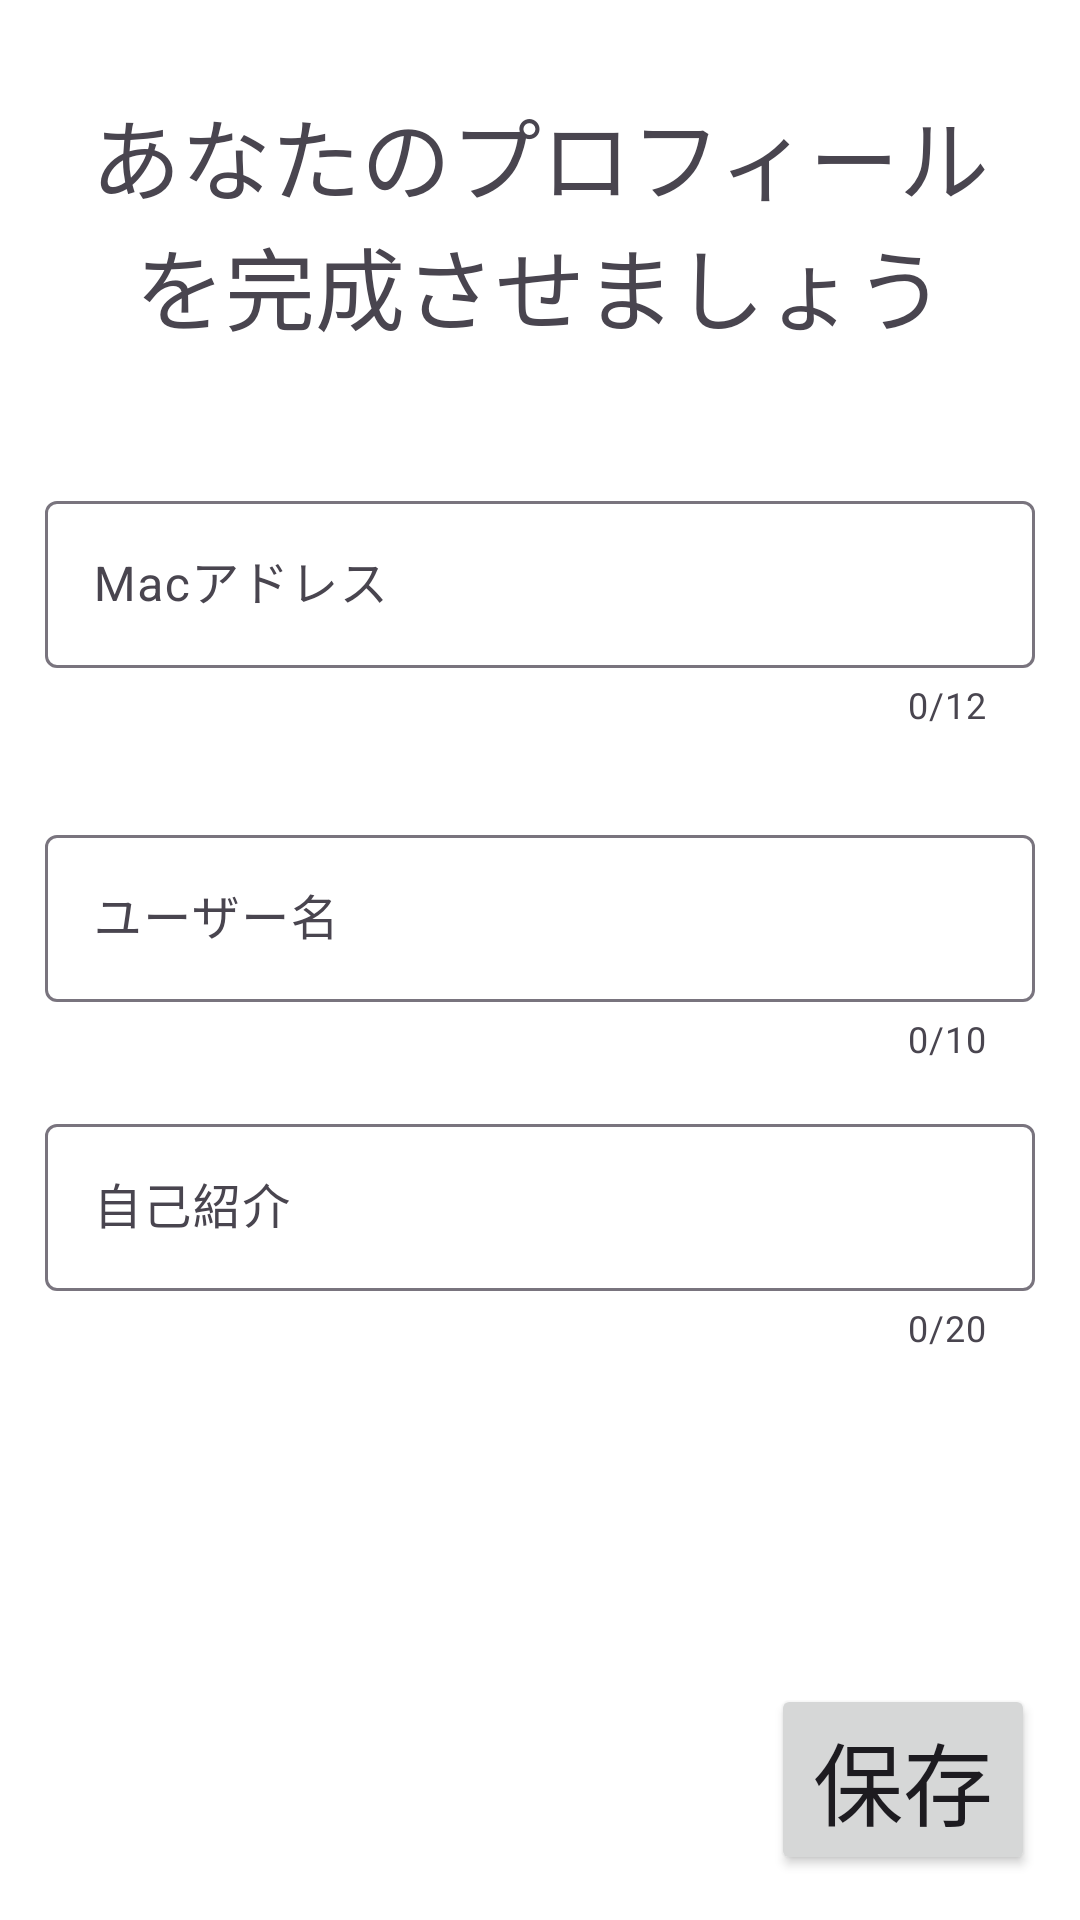

Android layout source for this screen:
<!-- AndroidManifest.xml: application theme Theme.BluettoothMatching -->
<!-- res/layout/fragment_create_profile.xml -->
<?xml version="1.0" encoding="utf-8"?>
<androidx.constraintlayout.widget.ConstraintLayout
    xmlns:android="http://schemas.android.com/apk/res/android"
    xmlns:tools="http://schemas.android.com/tools"
    android:layout_width="match_parent"
    android:layout_height="match_parent"
    xmlns:app="http://schemas.android.com/apk/res-auto"
    tools:context=".fragment.CreateProfileFragment">

    <TextView
        android:id="@+id/introduction_text"
        android:layout_width="wrap_content"
        android:layout_height="wrap_content"
        android:text="あなたのプロフィールを完成させましょう"
        android:textSize="30sp"
        android:gravity="center"
        app:layout_constraintStart_toStartOf="parent"
        app:layout_constraintEnd_toEndOf="parent"
        app:layout_constraintTop_toTopOf="parent"
        app:layout_constraintBottom_toTopOf="@id/first_text_input"
        android:padding="30sp"/>

    <com.google.android.material.textfield.TextInputLayout
        android:id="@+id/first_text_input"
        android:layout_width="match_parent"
        android:layout_height="wrap_content"
        app:layout_constraintStart_toStartOf="parent"
        app:layout_constraintEnd_toEndOf="parent"
        app:layout_constraintTop_toBottomOf="@id/introduction_text"
        app:layout_constraintBottom_toTopOf="@+id/second_text_input"
        app:errorEnabled="true"
        app:counterEnabled="true"
        app:counterMaxLength="12"
        app:hintEnabled="true"
        app:hintAnimationEnabled="true"
        android:layout_margin="15dp">

        <com.google.android.material.textfield.TextInputEditText
            android:id="@+id/user_address_input"
            android:layout_width="match_parent"
            android:layout_height="wrap_content"
            android:hint="Macアドレス"
            android:imeOptions="actionSend"
            android:inputType="text"
            android:maxLines="1" />

    </com.google.android.material.textfield.TextInputLayout>


    <com.google.android.material.textfield.TextInputLayout
        android:id="@+id/second_text_input"
        android:layout_width="match_parent"
        android:layout_height="wrap_content"
        app:layout_constraintStart_toStartOf="parent"
        app:layout_constraintEnd_toEndOf="parent"
        app:layout_constraintTop_toBottomOf="@id/first_text_input"
        app:layout_constraintBottom_toTopOf="@+id/third_text_input"
        app:errorEnabled="true"
        app:counterEnabled="true"
        app:counterMaxLength="10"
        app:hintEnabled="true"
        app:hintAnimationEnabled="true"
        android:layout_margin="15dp">

        <com.google.android.material.textfield.TextInputEditText
            android:id="@+id/user_name_input"
            android:layout_width="match_parent"
            android:layout_height="wrap_content"
            android:hint="ユーザー名"
            android:imeOptions="actionSend"
            android:inputType="text"
            android:maxLines="1" />

    </com.google.android.material.textfield.TextInputLayout>

    <com.google.android.material.textfield.TextInputLayout
        android:id="@+id/third_text_input"
        android:layout_width="match_parent"
        android:layout_height="wrap_content"
        app:layout_constraintStart_toStartOf="parent"
        app:layout_constraintEnd_toEndOf="parent"
        app:layout_constraintTop_toBottomOf="@+id/second_text_input"
        app:errorEnabled="true"
        app:counterEnabled="true"
        app:counterMaxLength="20"
        app:hintEnabled="true"
        app:hintAnimationEnabled="true"
        android:layout_margin="15dp">

        <com.google.android.material.textfield.TextInputEditText
            android:id="@+id/user_info"
            android:layout_width="match_parent"
            android:layout_height="wrap_content"
            android:hint="自己紹介"
            android:imeOptions="actionSend"
            android:inputType="textMultiLine"
            android:maxLines="3" />

    </com.google.android.material.textfield.TextInputLayout>

    <Button
        android:id="@+id/save_button"
        android:layout_width="wrap_content"
        android:layout_height="wrap_content"
        android:text="保存"
        android:textSize="30sp"
        app:layout_constraintEnd_toEndOf="parent"
        app:layout_constraintBottom_toBottomOf="parent"
        android:layout_marginTop="30dp"
        android:layout_margin="15dp" />

</androidx.constraintlayout.widget.ConstraintLayout>
<!-- resources referenced by this layout -->
<resources>
  <style name="Theme.BluettoothMatching" parent="Base.Theme.BluettoothMatching" />
  <style name="Base.Theme.BluettoothMatching" parent="Theme.Material3.Light.NoActionBar">
          
          
  
  
          <item name="colorPrimary">@color/primary</item>
          <item name="colorAccent">@color/secondary</item>
          <item name="android:background">@color/white</item>
  
  
  
  
  
      </style>
  <color name="primary">#9AC5F4</color>
  <color name="secondary">#99DBF5</color>
  <color name="white">#FFFFFFFF</color>
</resources>
